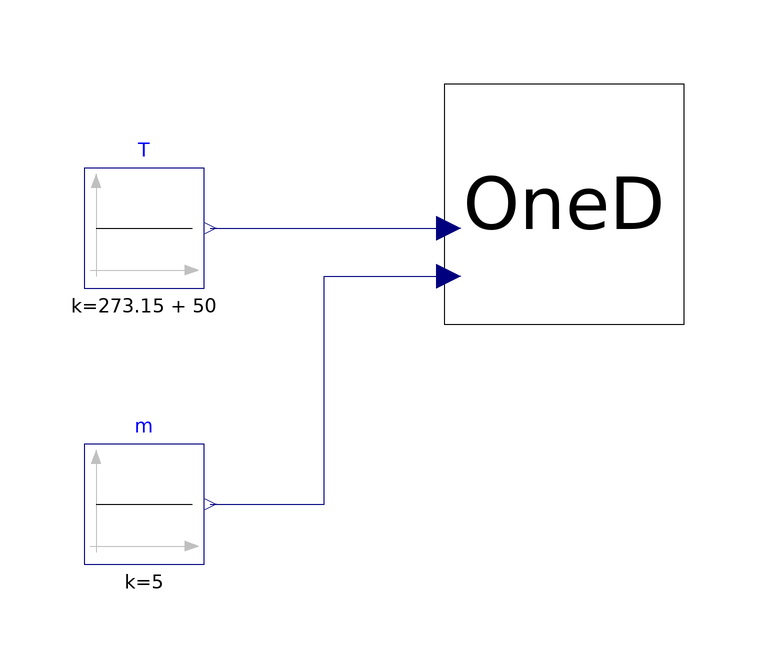

Above is the diagram view of the following Modelica model: its components placed by their Placement annotations and its connect equations drawn as lines.

model test_1D
    OneDimensional OneD(
      L=1,
      R_ext(displayUnit="mm") = 0.05,
      R_int(displayUnit="mm") = 0.045,
      Q_flow(displayUnit="kW") = -1000,
      T_start_solid=323.15,
      T_start_fluid=323.15)
      annotation (Placement(transformation(extent={{-20,-20},{20,20}})));
    Modelica.Blocks.Sources.Constant m(k=5)
      annotation (Placement(transformation(extent={{-80,-60},{-60,-40}})));
    Modelica.Blocks.Sources.Constant T(k=273.15 + 50)
      annotation (Placement(transformation(extent={{-80,-14},{-60,6}})));
  equation
    connect(T.y, OneD.T_fromMix)
      annotation (Line(points={{-59,-4},{-19.2,-4}}, color={0,0,127}));
    connect(m.y, OneD.m_fromMix) annotation (Line(points={{-59,-50},{-40,-50},{
            -40,-12},{-19.2,-12}}, color={0,0,127}));
    annotation (Icon(coordinateSystem(preserveAspectRatio=false)), Diagram(
          coordinateSystem(preserveAspectRatio=false)));
  end test_1D;